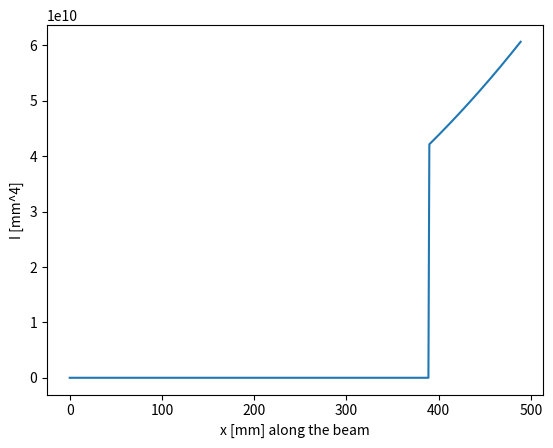
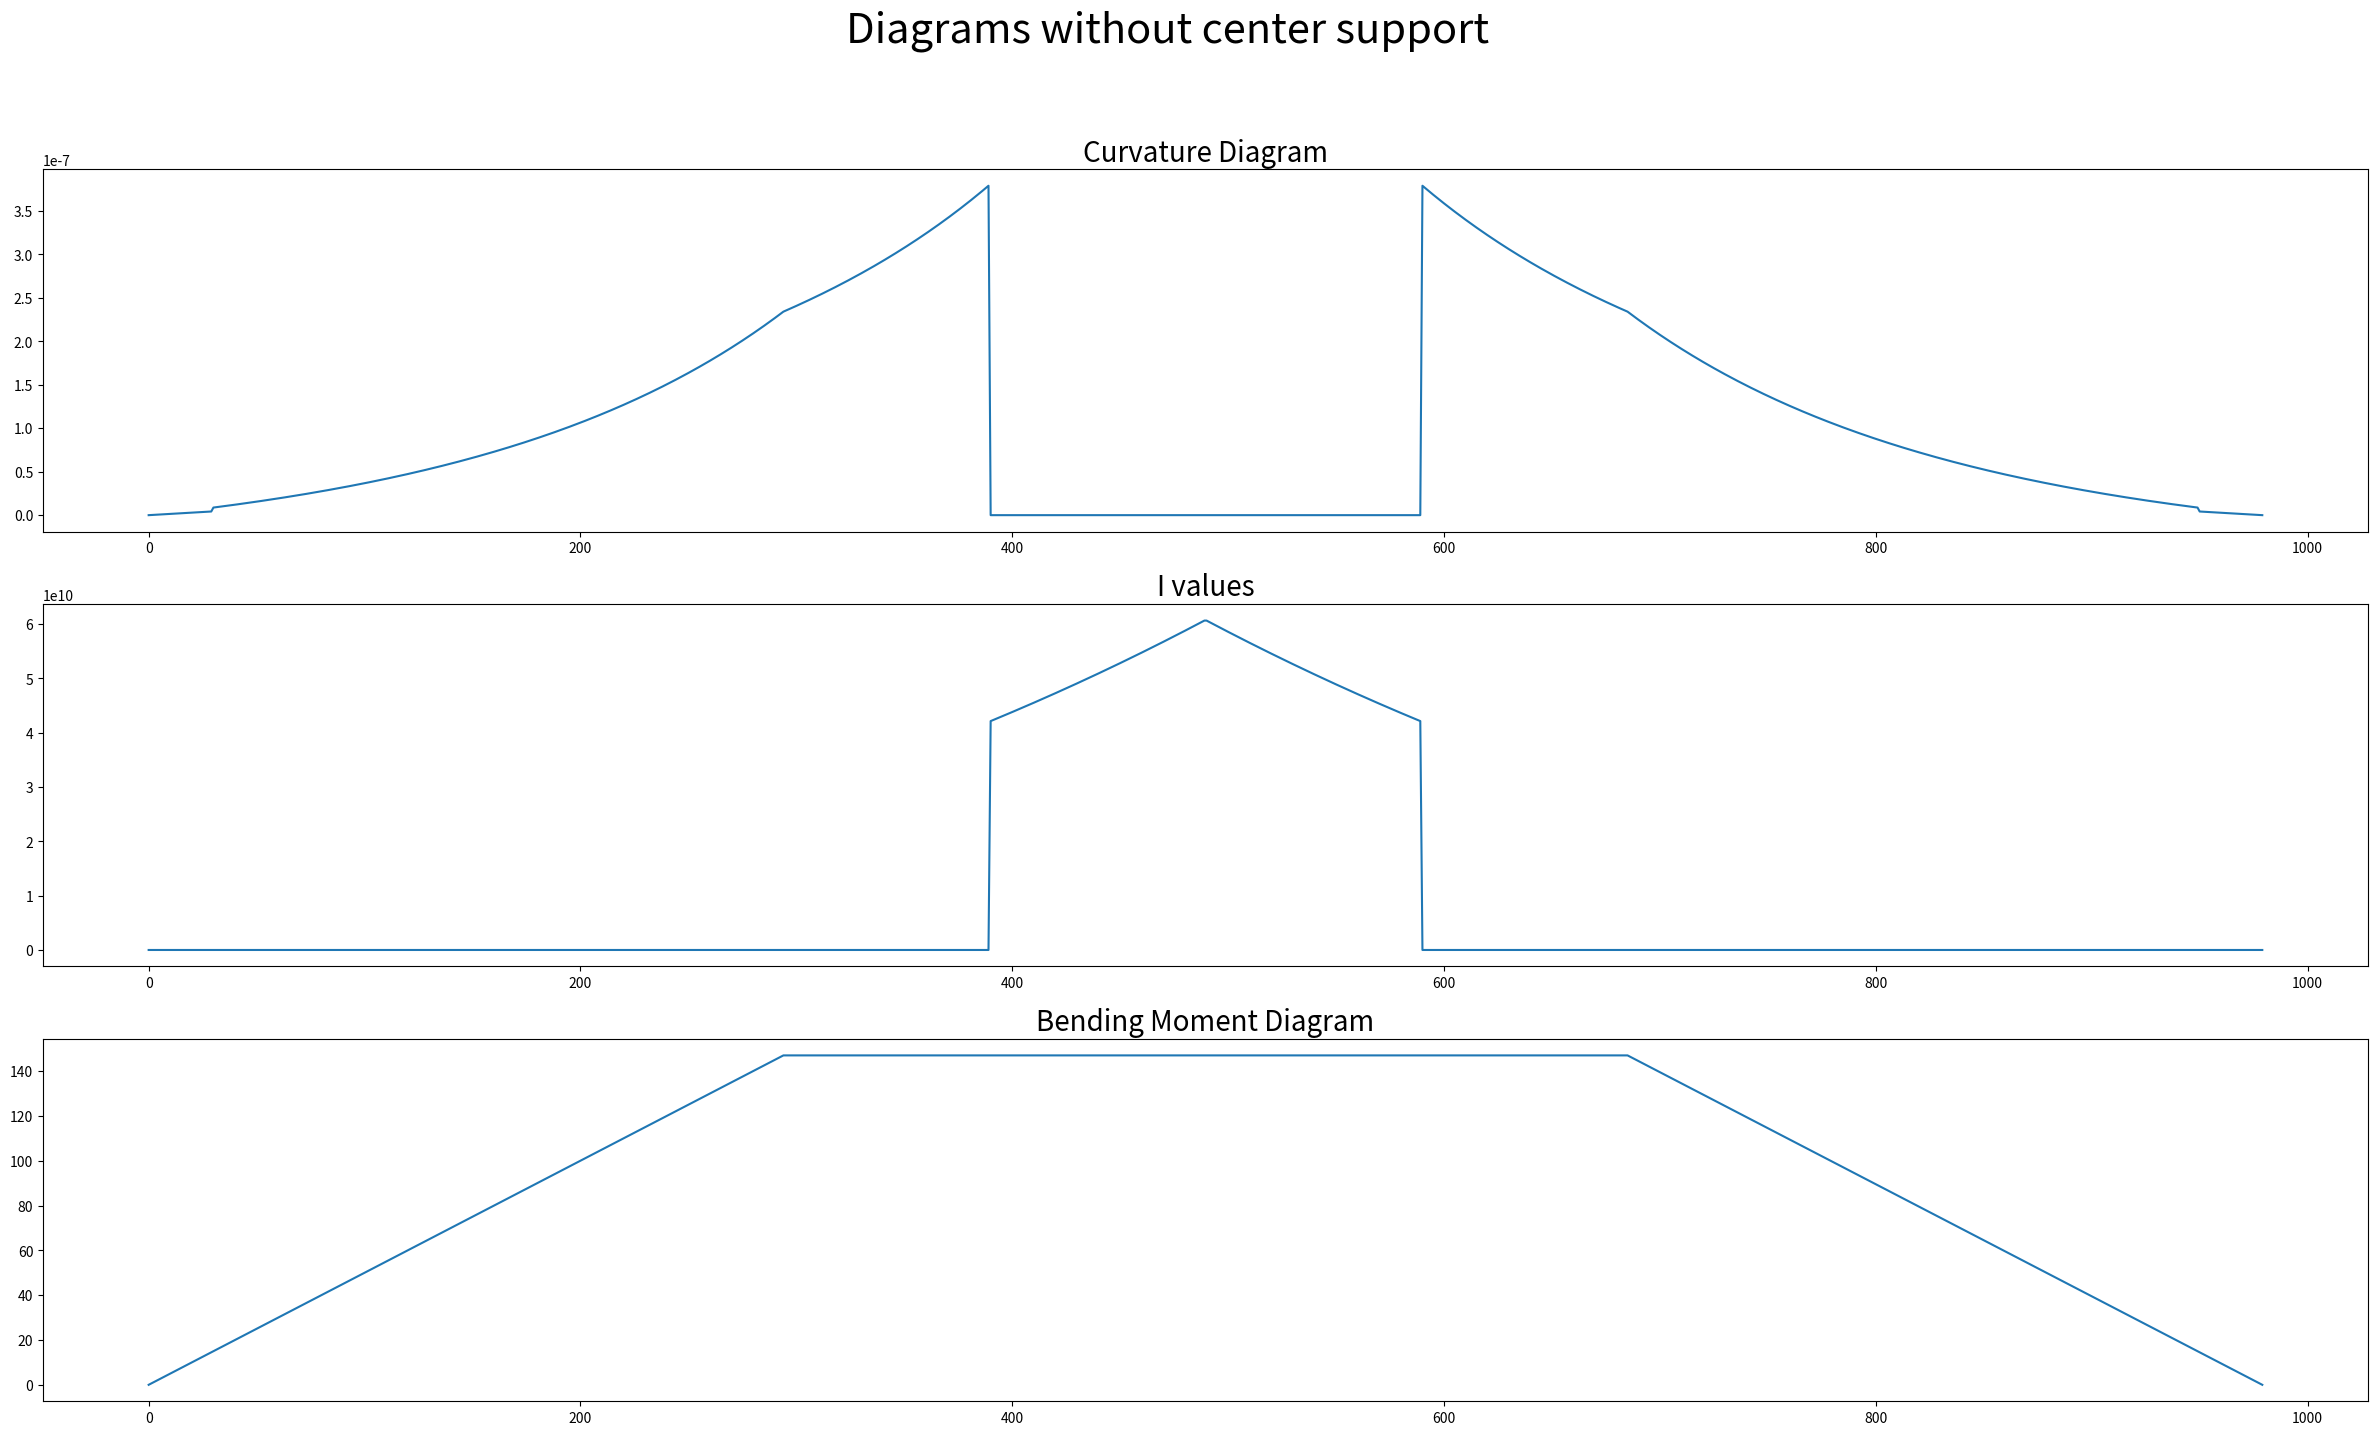
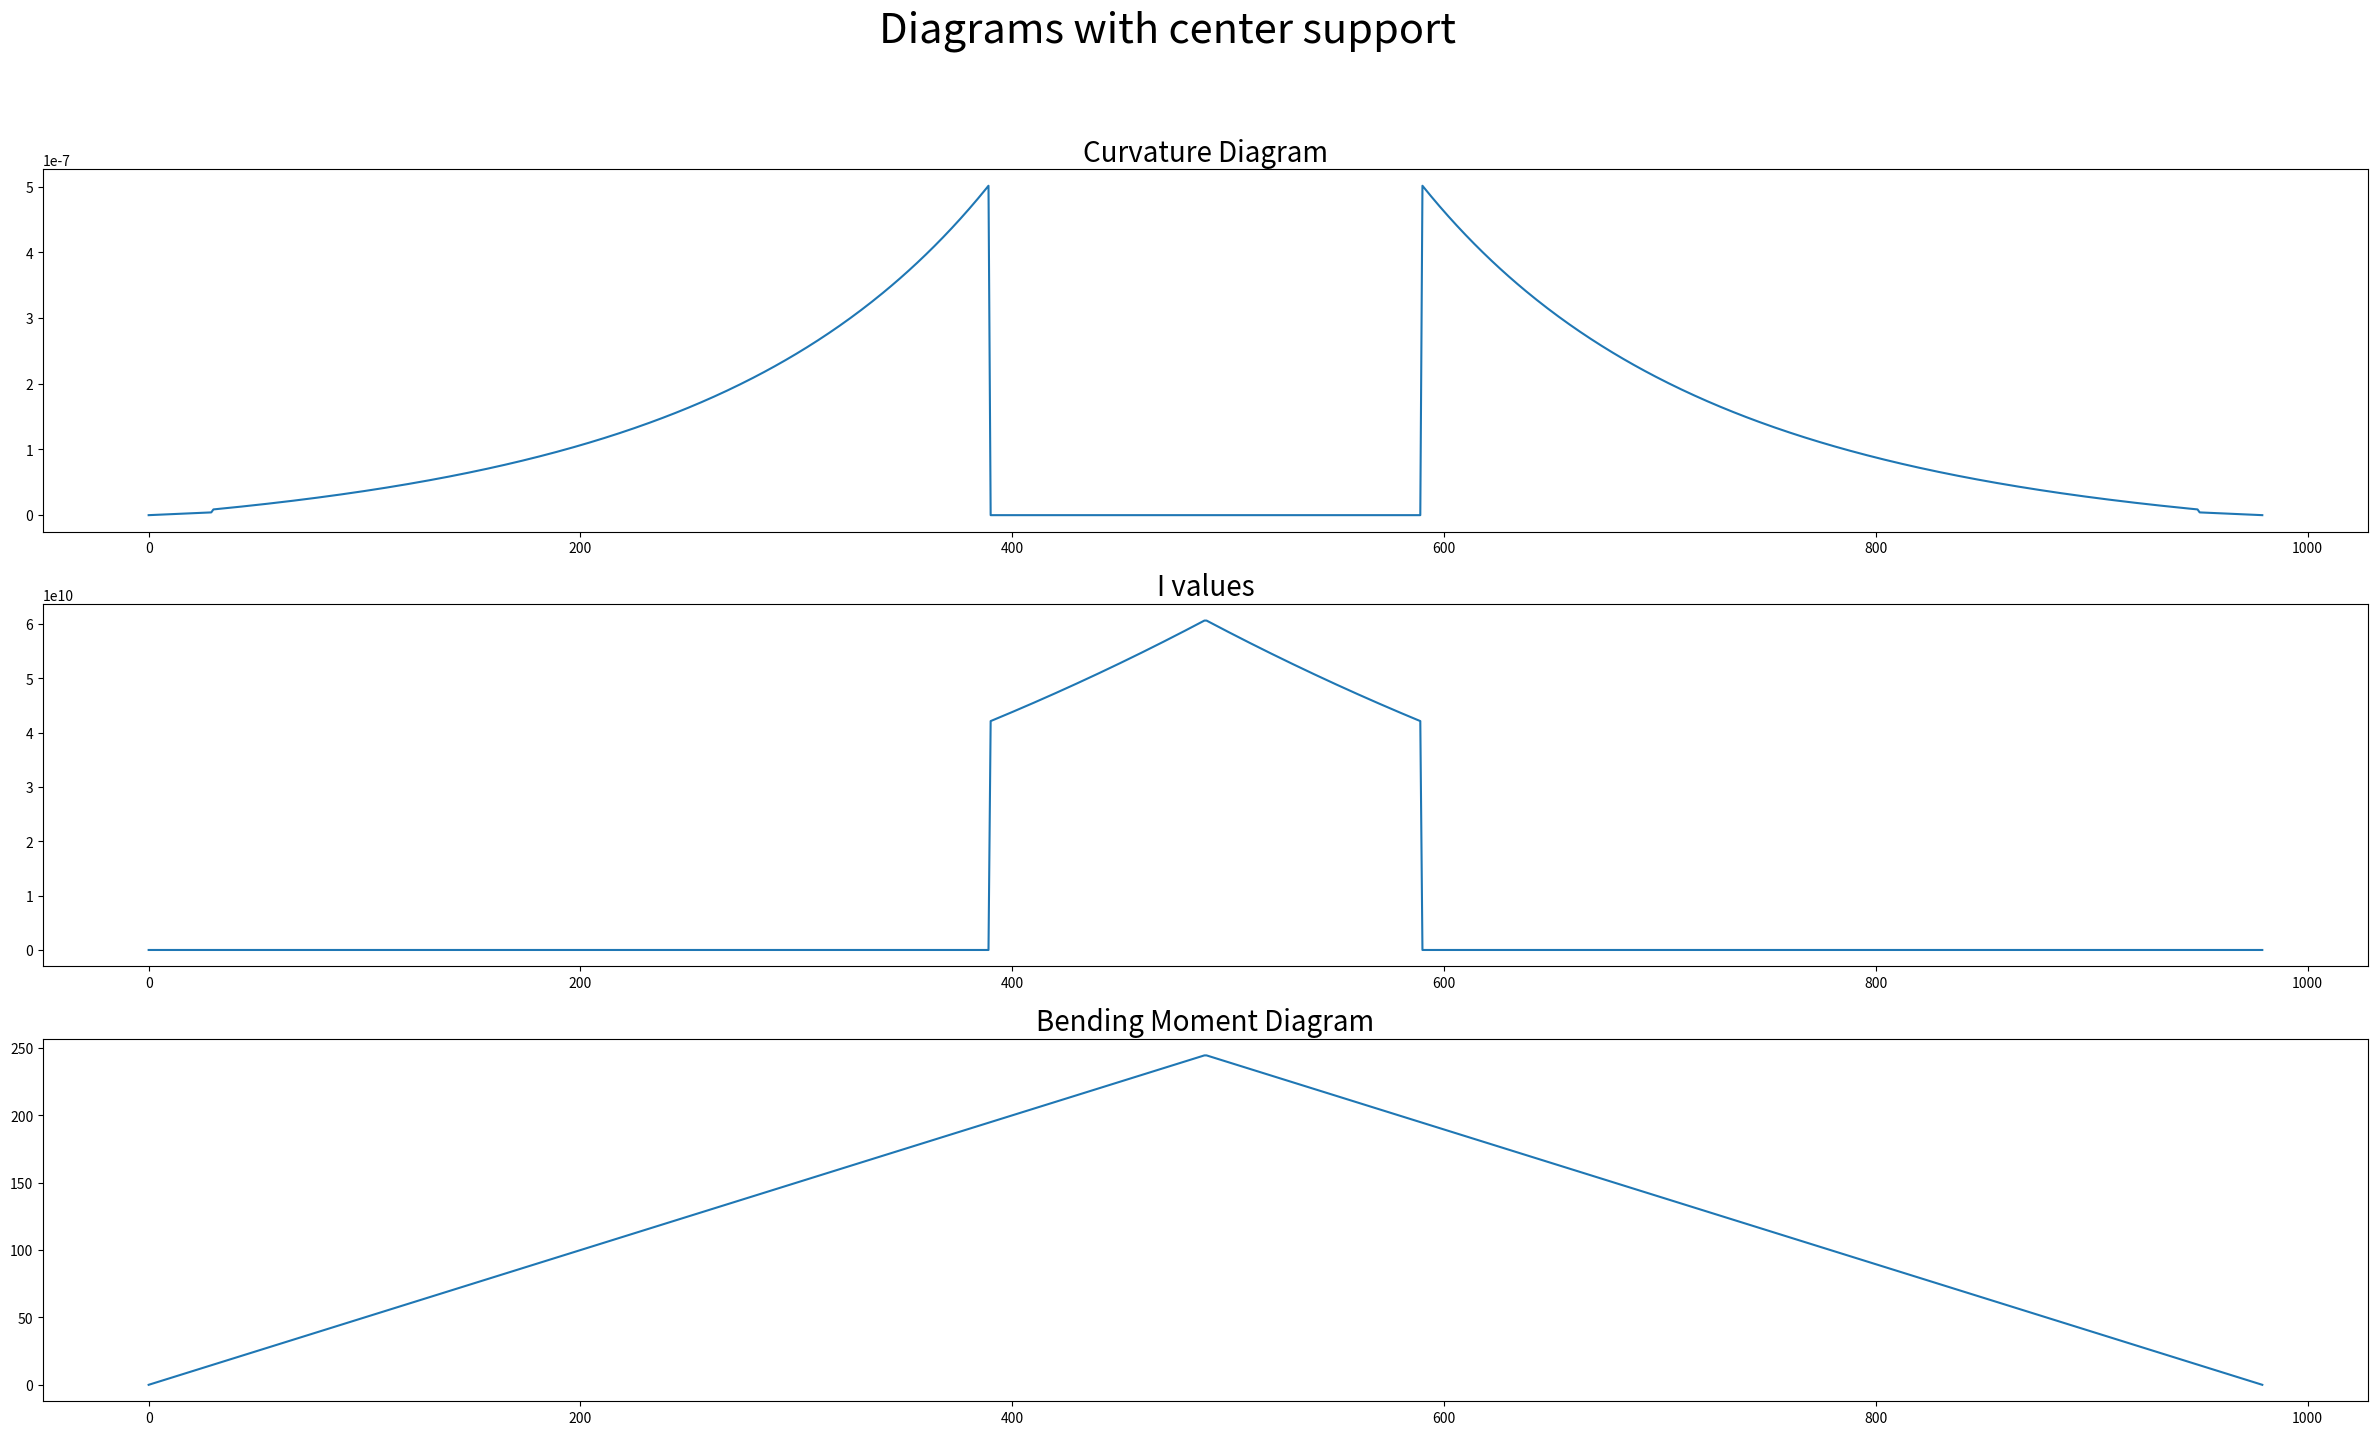

These figures' Python source, in order:
import numpy as np
import matplotlib.pyplot as plt
import copy

######################################################################################################### I ######################################################################################################### 

def center_finder(h, thickeness):
    '''
find the centroid of the cross section. Executed before the supports impacts the cross section.
    '''
    Area_side = h * thickeness
    Area_top = 100 * thickeness
    Area = Area_top + 2 * Area_side
    
    side_center = h/2
    top_center = h + (thickeness/2)
    return (1/Area) * (2 * Area_side * side_center + Area_top * top_center)


def New_center_finder(h, thickeness, depth):
    '''
find the centroid of the cross section taking into account the support. Executed after the supports impacts the cross section.
    '''
    Area_side = h * thickeness
    Area_top = 100 * thickeness
    Area_support = depth * thickeness
    Area = Area_top + 2 * Area_side + Area_support
    
    side_center = h/2 + depth
    top_center = h + (thickeness/2) + depth
    support_center = depth / 2
    return (1/Area) * (2 * Area_side * side_center + Area_top * top_center + Area_support * support_center)




def height_finder(h_initial, x, d, L):
    '''
find the height of the flange at point x starting from the left of the bridge.
    '''
    slope = (h_initial - 45) / (L - d)
    b = - slope * d
    return h_initial - (slope * x + b )


def depth_finder(depth_initial, x, L):
    '''
find the height of the support at x in the cross section.
    '''
    slope = depth_initial / 100
    b = L * slope - depth_initial
    return slope * x + b


# def center_finder(area, width, thickeness, h):
#     A_total = 2 * ( width * thickeness + h * thickeness)
#     y_bar = 

def Io_finder_side(h, thickeness):
    return (thickeness * pow(h, 3))/12

def Io_finder_horizontal(width, thickeness):
    return (width * pow(thickeness, 3))/12

def Io_finder_support(depth, thickeness):
    return(thickeness *  pow(depth, 3)) / 12

def di2_finder(h, y):
    return pow(h - y, 2)


def I_finder(iterations, L, d, h_initial, depth_initial):
    I_values = [0] * iterations
    x_values = [0] * iterations
    for x in range(iterations):
        x_values[x] =  0 + x * (L / iterations)
    
    
    for i in range(iterations):
        if x_values[i] >= d and x_values[i] < L - 100 :

            h = height_finder(h_initial, x_values[i], d, L)
            last_h = h
            y = center_finder(h, thickeness)
            I_values[i] = 2 * (Io_finder_side(h, thickeness) + thickeness * h * di2_finder(h/2, y) ) +  Io_finder_horizontal(width, thickeness) + width * thickeness * di2_finder(h+(thickeness/2),y)
       
        elif  x_values[i] >= L - 100:
            h = height_finder(h_initial, x_values[i], d, L)
            depth = depth_finder(depth_initial, x_values[i], L)
            last_h = h
            y = New_center_finder(h, thickeness, depth)
            I_values[i] = 2 * (Io_finder_side(h, thickeness) + thickeness * h * di2_finder(h/2, y) ) +  Io_finder_horizontal(width, thickeness) + width * thickeness * di2_finder(h+(thickeness/2),y) + Io_finder_support(depth, thickeness) + depth * thickeness * di2_finder(depth, y) 
       
            
            
            
        else:
            y = h_initial/2
            I_values[i] = 2 * (Io_finder_side(h_initial, thickeness) + thickeness * h_initial * di2_finder(h_initial/2, y) ) + 2 *  Io_finder_horizontal(width, thickeness) + 2 * width * thickeness * di2_finder(h_initial+(thickeness/2),y)
    
    return x_values, I_values

######################################################################################################### M ######################################################################################################### 

def M_finder(Shear_Force, Force_Application, L, iterations):
    M_values = [0] * iterations
    x_values = [0] * iterations
    
    M_values[0] = 0
    
    
    for x in range(iterations):
        x_values[x] =  0 + x * (L / iterations)
        
    for i in range(1, iterations):
        if x_values[i] < Force_Application:
            M_values[i] = M_values[i-1] + (L/ iterations) * Shear_Force
        else:
            M_values[i] = M_values[i-1]
            
    return x_values, M_values
        
def Curvature_finder(L, iterations, M_values, I_values, E):
    Phi_values = [0] * iterations
    x_values = [0] * iterations   
    
    for x in range(iterations):
        x_values[x] =  0 + x * (L / iterations)
        
    for i in range(iterations):
        Phi_values[i] = M_values[i]/(E * I_values[i])

    return x_values, Phi_values


def Graph_finder(x_values, M_values, I_values, Phi_values, L, h_initial, d):
    Total_L = 2* L
    M_values_right = M_values[::-1]
    I_values_right = I_values[::-1]
    x_values_right = [0] * len(x_values)
    
    
    for i in range(len(x_values)):
        x_values_right[i] = L + x_values[i]
        
    M = M_values + M_values_right
    I = I_values + I_values_right
    x = x_values + x_values_right
    
    
    iterations = len(x)
    Phi = [0] * iterations
    for i in range(iterations):
        Phi[i] = M[i]/(E * I[i])
        
    h_values = [0] * len(x_values)
    for i in range(len(x_values)):
        h_values[i] = 100 - height_finder(h_initial, x_values[i], d, L)
    
    h = h_values + h_values[::-1]
    

    return x, Phi, I, M, h


def Deflection_finder(Phi, L):
    Area_under_curvature = 0
    
    
    for i in range(L):
        Area_under_curvature += Phi[i] * 1
        
    return Area_under_curvature

def Centroid_finder(Area_under_curvature, x, Phi, L):
    Area_to_left = 0
    Area_to_right = Area_under_curvature    
    i = 0
    # last_x = 0
    # mindiff = max(Phi)

    for i in range(len(x)) :
        Area_to_left +=  Phi[i] 
        Area_to_right -= Phi[i] 
        if Area_to_left >= Area_to_right:
            return x[i]
        i += 1
        
    return 0




def new_M_finder(maxM, M, Shear_Force, L, iterations):
    M_test = [0] * iterations
    x_values = [0] * iterations
    
    M_values[0] = 0
    
    
    for x in range(iterations):
        x_values[x] =  0 + x * (L / iterations)
        
    for i in range(1, iterations):
        M_test[i] = M_test[i-1] + (L/ iterations) * Shear_Force

            
    return x_values, M_test







if __name__ == "__main__":
    d = 30
    width = 100 
    h_initial = 100
    L = 490
    E = 4000
    thickeness = 1.27
    
    depth_initial = 600
    
    iterations = int(L)
    
    x_values, I_values = I_finder(iterations, L, d, h_initial, depth_initial)
    plt.figure(1)
    plt.xlabel('x [mm] along the beam')
    plt.ylabel('I [mm^4]')
    plt.plot(x_values, I_values)
    
    Shear_Force = 1/2 #Enter P/2 here
    Force_Application = 295
    plt.figure(2)
    x_values, M_values = M_finder(Shear_Force, Force_Application, L, iterations)
    # plt.xlabel('x [mm] along the beam')
    # plt.ylabel('Moment [XX mm]')
    # plt.plot(x_values, M_values)
    
    
    plt.figure(3)
    x_values, Phi_values = Curvature_finder(L, iterations, M_values, I_values, E)
    # plt.xlabel('x [mm] along the beam')
    # plt.ylabel('Moment [rad/mm]')
    # plt.plot(x_values, Phi_values)
    
    ftsize = 20
    
    x, Phi, I, M, h= Graph_finder(x_values, M_values, I_values, Phi_values, L, h_initial, d)
    fig4, axs = plt.subplots(3, figsize=(30,16))
    axs[0].plot(x, Phi)
    axs[0].set_title("Curvature Diagram",  fontsize= ftsize)
    axs[1].plot(x, I)
    axs[1].set_title("I values", fontsize= ftsize)
    axs[2].plot(x, M)
    axs[2].set_title("Bending Moment Diagram", fontsize= ftsize)

    fig4.suptitle("Diagrams without center support", fontsize= 30)
    print("Without center support: ")
    print("Max moment:", max(M))
    print("Max Phi:", max(Phi))
    Area_under_curvature = Deflection_finder(Phi, L)
    print("Area under Phi until x = L/2:", Area_under_curvature)
    print("Centroid of Area under phi until x = L/2:", Centroid_finder(Area_under_curvature, x, Phi, L))
    
    maxM = 245
    print("")
    
    x_values, M_test = new_M_finder(maxM, M, Shear_Force, L, iterations)
    x_values, Phi_test = Curvature_finder(L, iterations, M_test, I_values, E)
    
    x, New_Phi, I, New_M, h= Graph_finder(x_values, M_test, I_values, Phi_test, L, h_initial, d)
    fig5, axi = plt.subplots(3, figsize=(30,16))
    axi[0].plot(x, New_Phi)
    axi[0].set_title("Curvature Diagram", fontsize= ftsize)
    axi[1].plot(x, I)
    axi[1].set_title("I values", fontsize= ftsize)
    axi[2].plot(x, New_M)
    axi[2].set_title("Bending Moment Diagram", fontsize= ftsize)


    fig5.suptitle("Diagrams with center support", fontsize= 30)

    New_Area_under_curvature = Deflection_finder(New_Phi, L)
    print("With center support: ")
    print("Max moment:", max(New_M))
    print("Max Phi:", max(New_Phi))
    print("Area under Phi until x = L/2:", New_Area_under_curvature)
    print("Centroid of Area under phi until x = L/2:", Centroid_finder(New_Area_under_curvature, x, New_Phi, L))
    
    # print('')
    # tPhi = [20] * 100
    # tx = [0] * 100
    # for i in range(100):
    #     tx[i] = i
    # print(tPhi)
    # tArea = Deflection_finder(tPhi, 100)
    # print(tArea)
    # tc = Centroid_finder(tArea, tx, tPhi, 100)
    # print(tc)